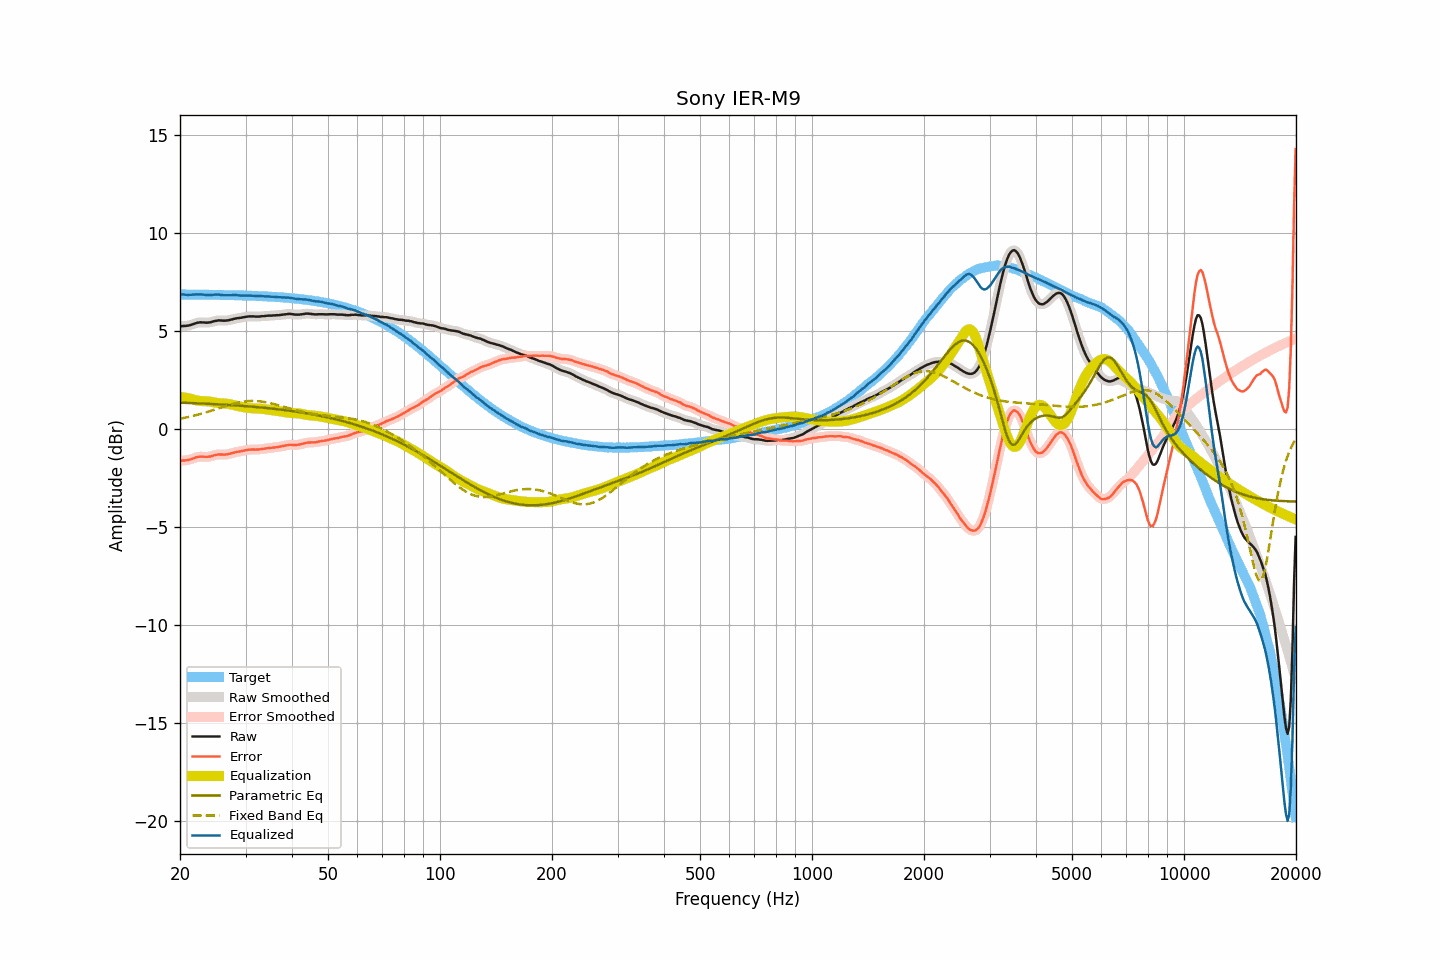

Values plotted in this chart, from the file beside it:
frequency, raw, smoothed, error, error_smoothed, equalization, parametric_eq, fixed_band_eq, equalized_raw, equalized_smoothed, target
20.00, 5.24, 5.24, -1.62, -1.62, 1.63, 1.34, 0.52, 6.88, 6.88, 6.86
20.20, 5.24, 5.24, -1.62, -1.62, 1.62, 1.34, 0.54, 6.87, 6.87, 6.86
20.40, 5.25, 5.25, -1.61, -1.61, 1.61, 1.34, 0.55, 6.86, 6.86, 6.86
20.61, 5.25, 5.25, -1.61, -1.61, 1.60, 1.33, 0.57, 6.85, 6.85, 6.86
20.81, 5.26, 5.26, -1.60, -1.60, 1.58, 1.33, 0.59, 6.84, 6.84, 6.86
21.02, 5.27, 5.27, -1.59, -1.58, 1.57, 1.33, 0.61, 6.84, 6.84, 6.86
21.23, 5.29, 5.29, -1.56, -1.57, 1.55, 1.32, 0.62, 6.84, 6.84, 6.86
21.44, 5.31, 5.31, -1.54, -1.54, 1.53, 1.32, 0.64, 6.85, 6.85, 6.86
21.66, 5.34, 5.34, -1.51, -1.51, 1.51, 1.32, 0.66, 6.85, 6.85, 6.86
21.87, 5.37, 5.37, -1.48, -1.48, 1.48, 1.31, 0.68, 6.86, 6.86, 6.85
22.09, 5.40, 5.40, -1.45, -1.45, 1.46, 1.31, 0.70, 6.86, 6.86, 6.85
22.31, 5.42, 5.42, -1.43, -1.43, 1.44, 1.31, 0.73, 6.87, 6.87, 6.85
22.54, 5.43, 5.43, -1.42, -1.42, 1.43, 1.30, 0.75, 6.86, 6.86, 6.85
22.76, 5.44, 5.44, -1.41, -1.41, 1.42, 1.30, 0.77, 6.87, 6.86, 6.85
22.99, 5.43, 5.44, -1.42, -1.41, 1.42, 1.30, 0.79, 6.85, 6.85, 6.85
23.22, 5.43, 5.43, -1.42, -1.42, 1.42, 1.29, 0.82, 6.85, 6.85, 6.85
23.45, 5.42, 5.42, -1.43, -1.42, 1.41, 1.29, 0.84, 6.84, 6.84, 6.85
23.69, 5.42, 5.42, -1.42, -1.42, 1.41, 1.28, 0.87, 6.83, 6.83, 6.85
23.92, 5.43, 5.43, -1.41, -1.42, 1.40, 1.28, 0.89, 6.83, 6.83, 6.85
24.16, 5.44, 5.44, -1.40, -1.40, 1.39, 1.28, 0.92, 6.83, 6.83, 6.84
24.40, 5.46, 5.47, -1.38, -1.38, 1.37, 1.27, 0.94, 6.84, 6.84, 6.84
24.65, 5.49, 5.49, -1.35, -1.35, 1.36, 1.27, 0.97, 6.85, 6.84, 6.84
24.89, 5.51, 5.51, -1.33, -1.33, 1.34, 1.26, 1.00, 6.85, 6.85, 6.84
25.14, 5.52, 5.53, -1.32, -1.31, 1.33, 1.26, 1.02, 6.85, 6.85, 6.84
25.39, 5.54, 5.53, -1.30, -1.30, 1.32, 1.25, 1.05, 6.86, 6.85, 6.84
25.65, 5.53, 5.54, -1.30, -1.30, 1.31, 1.25, 1.07, 6.84, 6.85, 6.84
25.91, 5.53, 5.53, -1.30, -1.30, 1.31, 1.24, 1.10, 6.84, 6.84, 6.84
26.16, 5.52, 5.52, -1.31, -1.31, 1.30, 1.24, 1.13, 6.82, 6.83, 6.83
26.43, 5.52, 5.52, -1.31, -1.31, 1.30, 1.24, 1.15, 6.82, 6.82, 6.83
26.69, 5.53, 5.53, -1.30, -1.30, 1.29, 1.23, 1.18, 6.82, 6.82, 6.83
26.96, 5.54, 5.54, -1.29, -1.28, 1.28, 1.23, 1.21, 6.82, 6.82, 6.83
27.23, 5.56, 5.56, -1.26, -1.27, 1.26, 1.22, 1.23, 6.82, 6.82, 6.83
27.50, 5.58, 5.58, -1.24, -1.24, 1.24, 1.21, 1.25, 6.83, 6.83, 6.82
27.77, 5.60, 5.60, -1.22, -1.22, 1.23, 1.21, 1.28, 6.83, 6.83, 6.82
28.05, 5.62, 5.62, -1.20, -1.20, 1.21, 1.20, 1.30, 6.83, 6.83, 6.82
28.33, 5.64, 5.64, -1.18, -1.18, 1.19, 1.20, 1.32, 6.83, 6.82, 6.82
28.62, 5.65, 5.65, -1.16, -1.16, 1.17, 1.19, 1.34, 6.82, 6.82, 6.82
28.90, 5.66, 5.66, -1.15, -1.15, 1.15, 1.19, 1.35, 6.81, 6.81, 6.81
29.19, 5.67, 5.67, -1.14, -1.14, 1.13, 1.18, 1.37, 6.80, 6.81, 6.81
29.48, 5.69, 5.69, -1.12, -1.12, 1.11, 1.17, 1.38, 6.81, 6.80, 6.81
29.78, 5.70, 5.70, -1.10, -1.10, 1.10, 1.17, 1.40, 6.80, 6.80, 6.81
30.08, 5.72, 5.72, -1.08, -1.08, 1.09, 1.16, 1.41, 6.81, 6.81, 6.80
30.38, 5.73, 5.73, -1.07, -1.07, 1.07, 1.16, 1.42, 6.81, 6.81, 6.80
30.68, 5.74, 5.74, -1.06, -1.06, 1.07, 1.15, 1.42, 6.81, 6.81, 6.80
30.99, 5.74, 5.74, -1.05, -1.05, 1.06, 1.14, 1.43, 6.80, 6.80, 6.80
31.30, 5.74, 5.74, -1.05, -1.05, 1.05, 1.13, 1.43, 6.80, 6.80, 6.79
31.61, 5.74, 5.74, -1.05, -1.05, 1.05, 1.13, 1.43, 6.79, 6.79, 6.79
31.93, 5.73, 5.73, -1.05, -1.05, 1.05, 1.12, 1.42, 6.78, 6.78, 6.79
32.24, 5.73, 5.73, -1.05, -1.05, 1.04, 1.11, 1.42, 6.78, 6.78, 6.78
32.57, 5.73, 5.74, -1.05, -1.04, 1.04, 1.11, 1.41, 6.77, 6.77, 6.78
32.89, 5.74, 5.74, -1.03, -1.03, 1.03, 1.10, 1.40, 6.77, 6.77, 6.78
33.22, 5.75, 5.75, -1.02, -1.02, 1.02, 1.09, 1.39, 6.78, 6.77, 6.77
33.55, 5.75, 5.76, -1.02, -1.01, 1.01, 1.08, 1.38, 6.77, 6.77, 6.77
33.89, 5.76, 5.76, -1.00, -1.00, 1.00, 1.07, 1.37, 6.76, 6.77, 6.76
34.23, 5.77, 5.77, -0.99, -0.99, 0.99, 1.07, 1.35, 6.76, 6.76, 6.76
34.57, 5.78, 5.78, -0.97, -0.98, 0.98, 1.06, 1.33, 6.76, 6.76, 6.76
34.92, 5.78, 5.78, -0.97, -0.97, 0.97, 1.05, 1.32, 6.75, 6.75, 6.75
35.27, 5.78, 5.79, -0.96, -0.96, 0.96, 1.04, 1.30, 6.74, 6.75, 6.75
35.62, 5.79, 5.79, -0.95, -0.95, 0.95, 1.03, 1.28, 6.74, 6.74, 6.74
35.97, 5.79, 5.79, -0.94, -0.94, 0.94, 1.02, 1.25, 6.73, 6.74, 6.74
... 635 more rows
